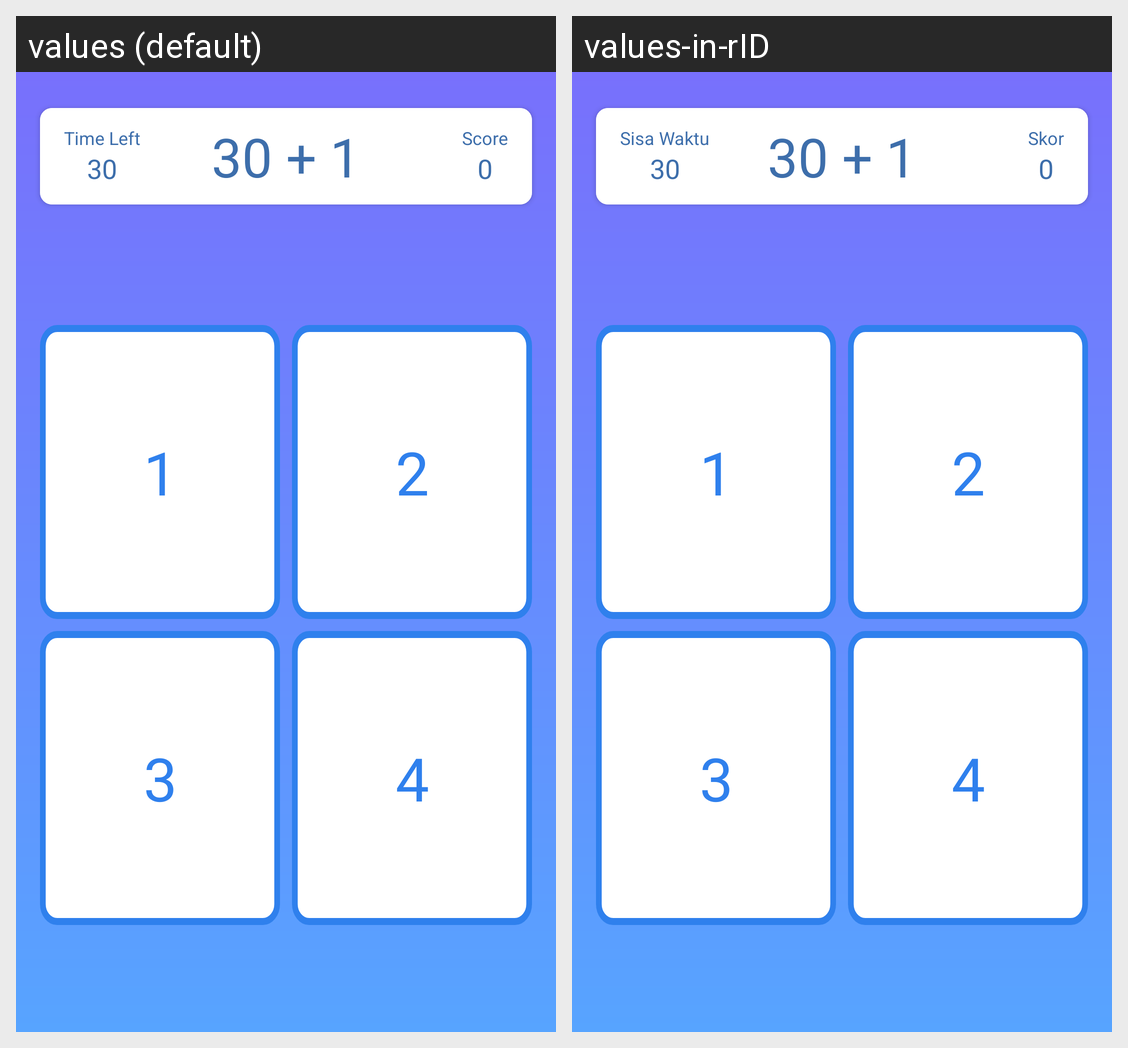

Locale-by-locale string values for the Android screen shown in this grid:
Android screen res/layout/activity_game.xml rendered under 2 locales, left to right: values (default), values-in-rID. Device: Nexus 5 (rendered at 1080×1920; each locale shown at half size, 540×960, under a caption strip naming it); theme GameActionBar.
Strings drawn on this screen, with the default value and each locale's value (text and hints the layout hard-codes, and strings that could not be matched under every locale, appear in the picture but are not listed):

time_left
  values: Time Left
  values-in-rID: Sisa Waktu

score
  values: Score
  values-in-rID: Skor
